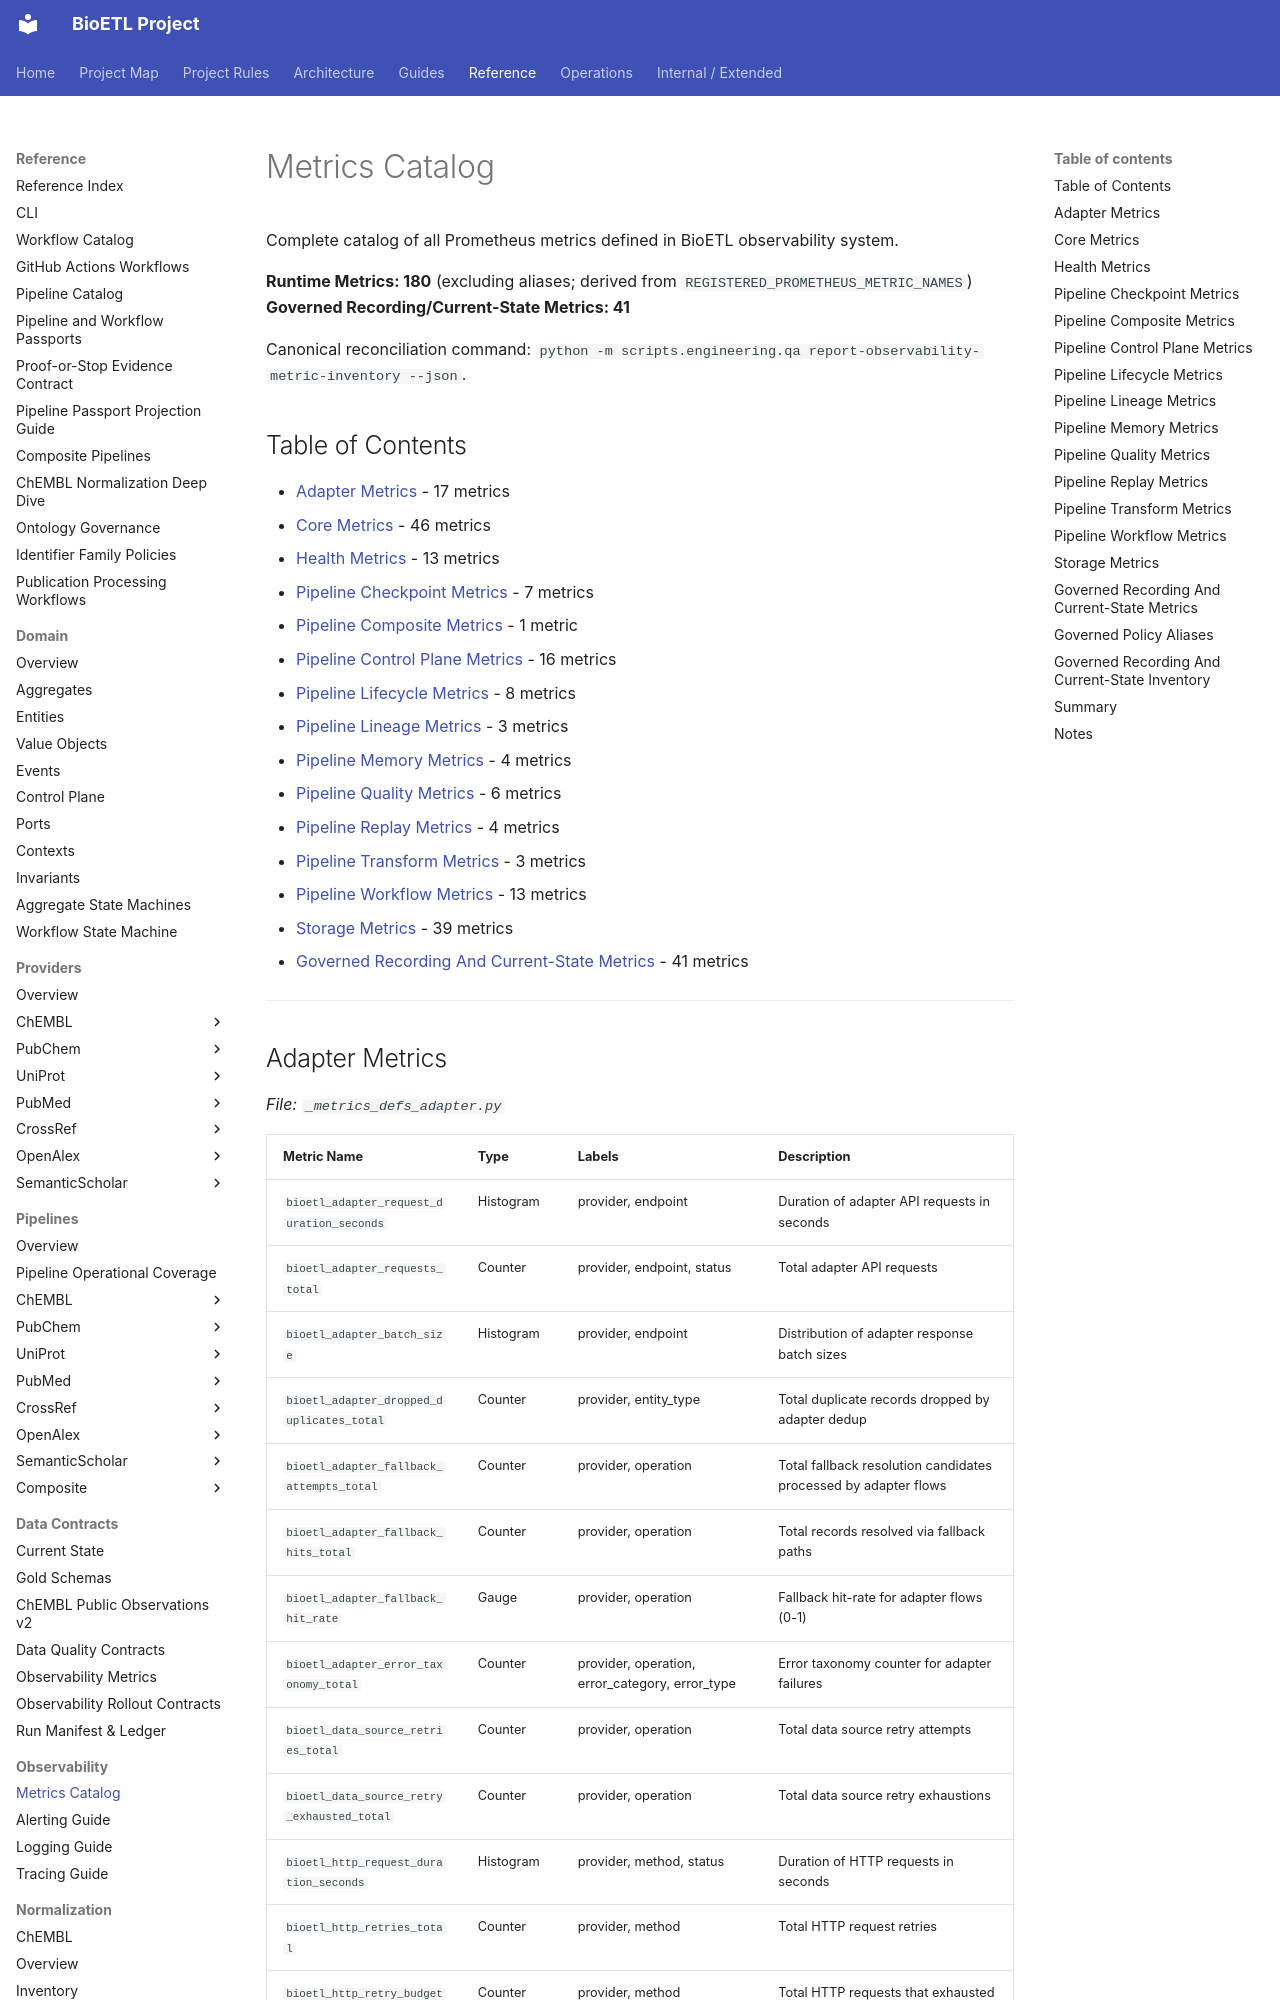

repository: SatoryKono/BioactivityDataAcquisition · page: 04-reference/observability/metrics-catalog/index.html · generator: mkdocs

# Metrics Catalog

Complete catalog of all Prometheus metrics defined in BioETL observability system.

**Runtime Metrics: 180** (excluding aliases; derived from
`REGISTERED_PROMETHEUS_METRIC_NAMES`)
**Governed Recording/Current-State Metrics: 41**

Canonical reconciliation command:
`python -m scripts.engineering.qa report-observability-metric-inventory --json`.

## Table of Contents

- [Adapter Metrics](#adapter-metrics) - 17 metrics
- [Core Metrics](#core-metrics) - 46 metrics
- [Health Metrics](#health-metrics) - 13 metrics
- [Pipeline Checkpoint Metrics](#pipeline-checkpoint-metrics) - 7 metrics
- [Pipeline Composite Metrics](#pipeline-composite-metrics) - 1 metric
- [Pipeline Control Plane Metrics](#pipeline-control-plane-metrics) - 16 metrics
- [Pipeline Lifecycle Metrics](#pipeline-lifecycle-metrics) - 8 metrics
- [Pipeline Lineage Metrics](#pipeline-lineage-metrics) - 3 metrics
- [Pipeline Memory Metrics](#pipeline-memory-metrics) - 4 metrics
- [Pipeline Quality Metrics](#pipeline-quality-metrics) - 6 metrics
- [Pipeline Replay Metrics](#pipeline-replay-metrics) - 4 metrics
- [Pipeline Transform Metrics](#pipeline-transform-metrics) - 3 metrics
- [Pipeline Workflow Metrics](#pipeline-workflow-metrics) - 13 metrics
- [Storage Metrics](#storage-metrics) - 39 metrics
- [Governed Recording And Current-State Metrics](#governed-recording-and-current-state-metrics) - 41 metrics

---
